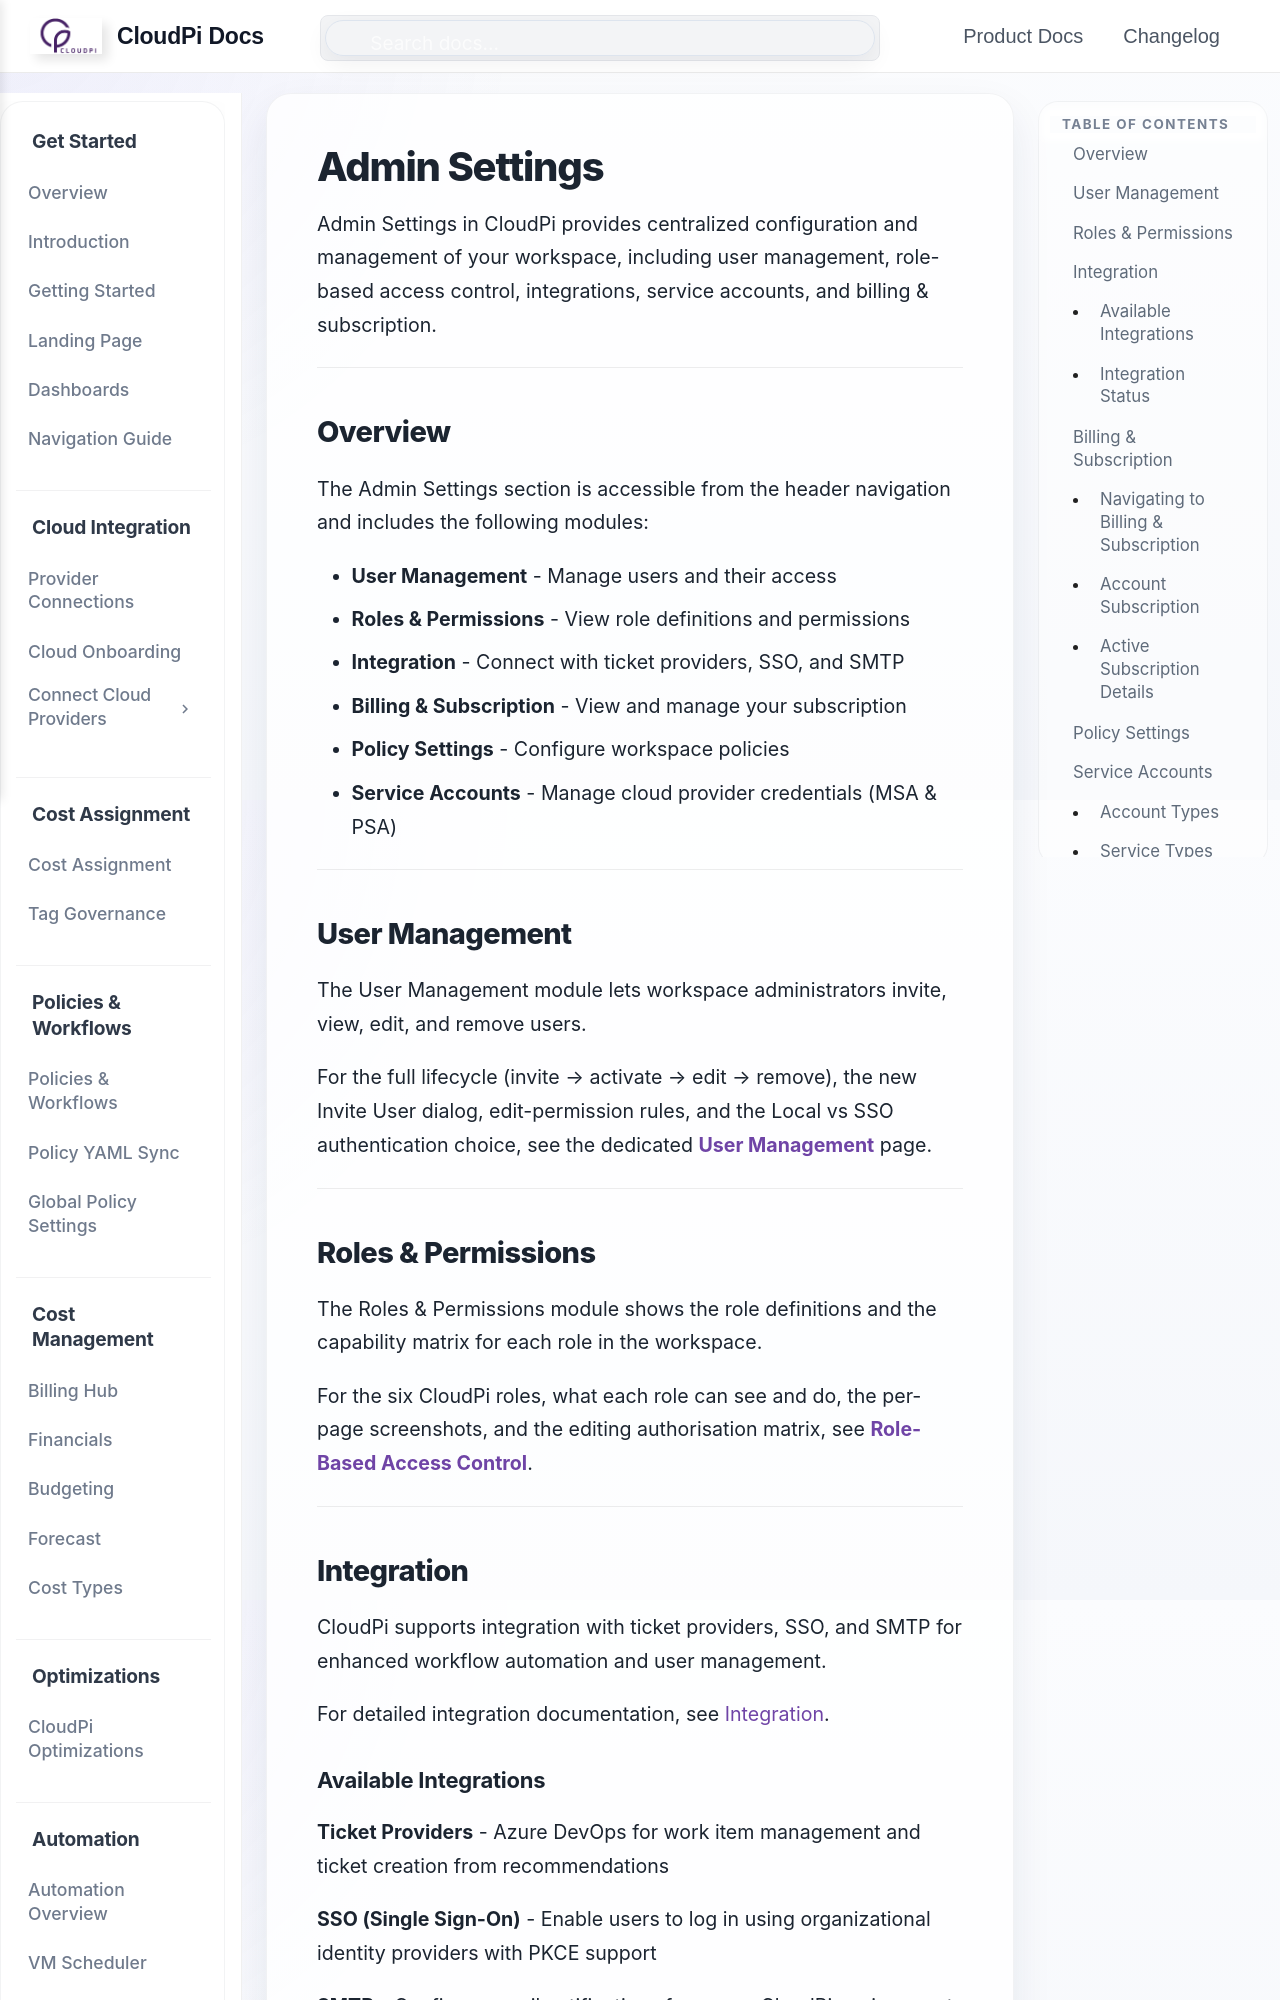

repository: PurpleDataInc-TX/mkdocs · page: AdminSetting/index.html · generator: mkdocs

# Admin Settings

Admin Settings in CloudPi provides centralized configuration and management of your workspace, including user management, role-based access control, integrations, service accounts, and billing & subscription.

---

## Overview

The Admin Settings section is accessible from the header navigation and includes the following modules:

- **User Management** - Manage users and their access
- **Roles & Permissions** - View role definitions and permissions
- **Integration** - Connect with ticket providers, SSO, and SMTP
- **Billing & Subscription** - View and manage your subscription
- **Policy Settings** - Configure workspace policies
- **Service Accounts** - Manage cloud provider credentials (MSA & PSA)

---

## User Management

The User Management module lets workspace administrators invite, view, edit, and remove users.

For the full lifecycle (invite → activate → edit → remove), the new Invite User dialog, edit-permission rules, and the Local vs SSO authentication choice, see the dedicated **[User Management](UserManagement.md)** page.

---

## Roles & Permissions

The Roles & Permissions module shows the role definitions and the capability matrix for each role in the workspace.

For the six CloudPi roles, what each role can see and do, the per-page screenshots, and the editing authorisation matrix, see **[Role-Based Access Control](rbac.md)**.

---
